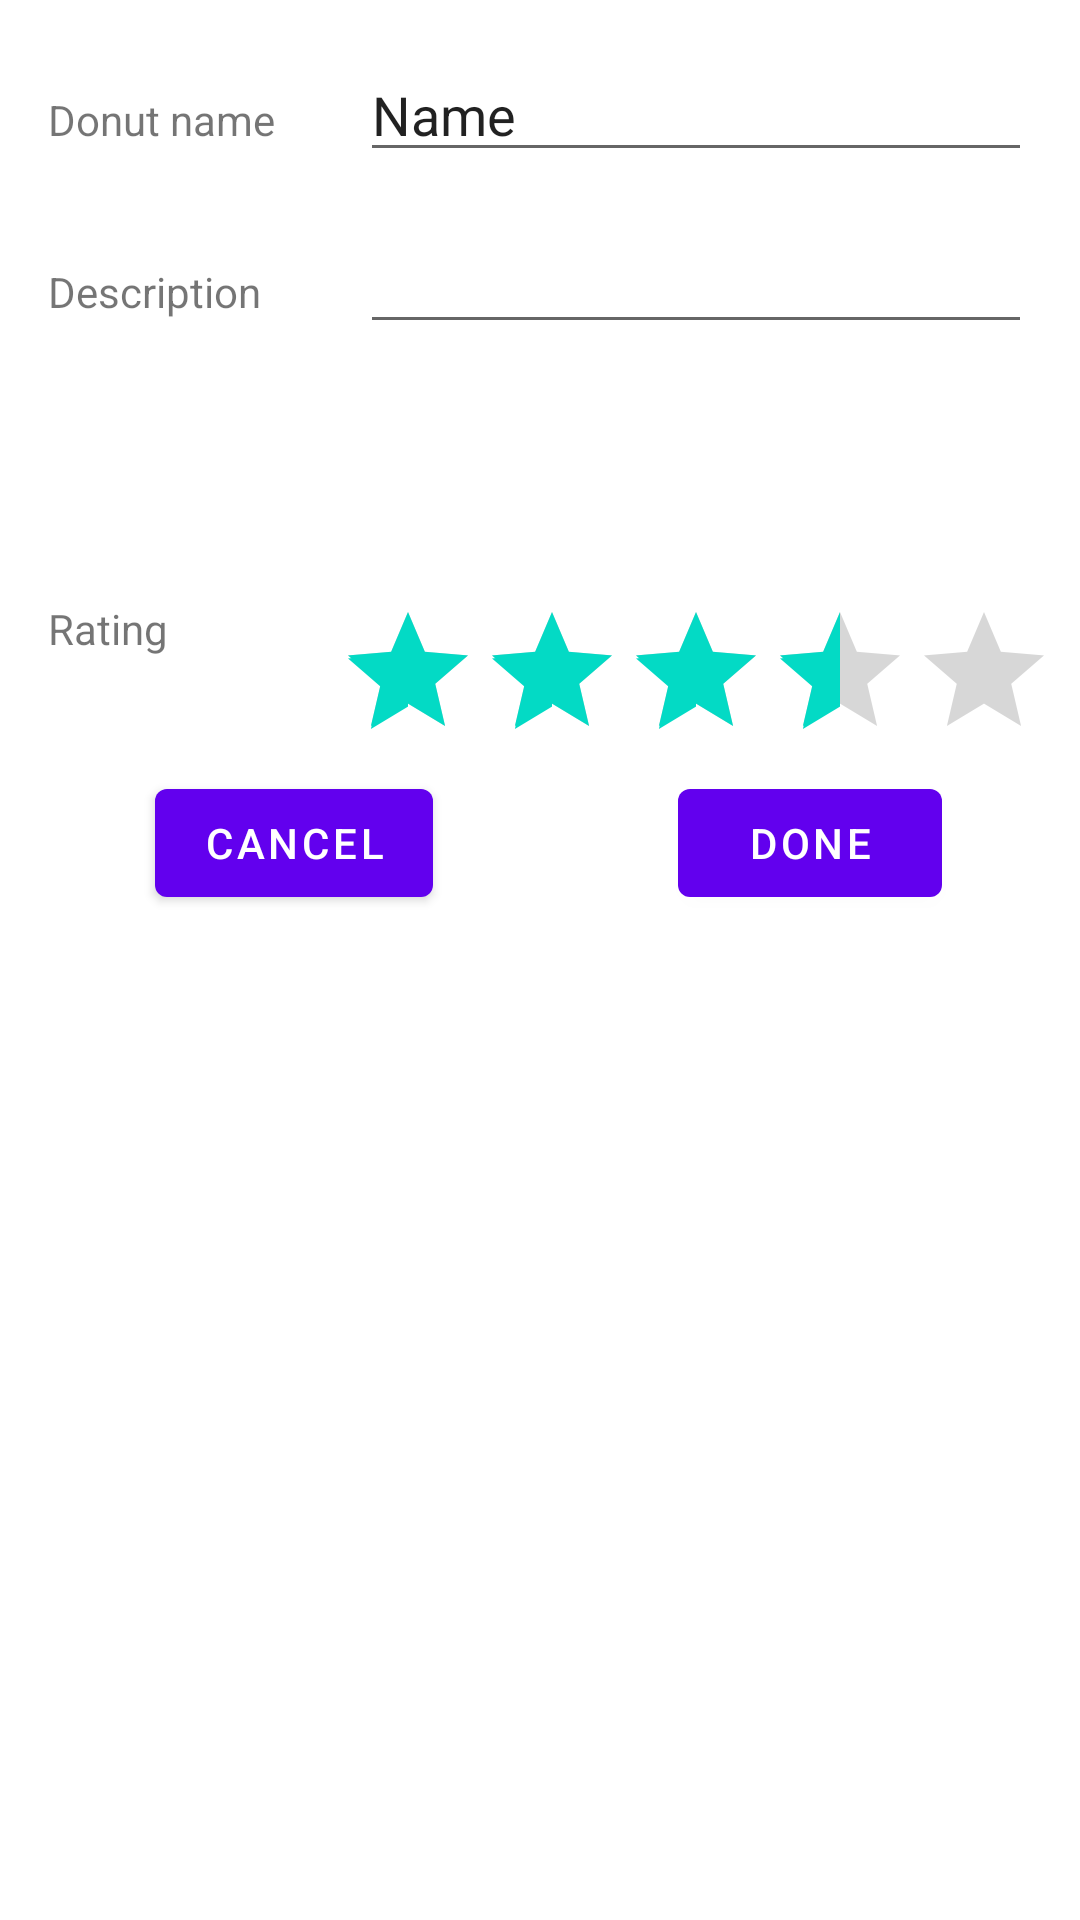

Reconstruct the res/layout file that produces this screen, plus the resources it refers to.
<!-- AndroidManifest.xml: application theme Theme.DonutTrackerStudy -->
<!-- res/layout/donut_entry_dialog.xml -->
<?xml version="1.0" encoding="utf-8"?>
<androidx.constraintlayout.widget.ConstraintLayout xmlns:android="http://schemas.android.com/apk/res/android"
    xmlns:app="http://schemas.android.com/apk/res-auto"
    xmlns:tools="http://schemas.android.com/tools"
    android:layout_width="match_parent"
    android:layout_height="match_parent">

    <TextView
        android:layout_width="0dp"
        android:layout_height="wrap_content"
        android:text="@string/donut_name"
        android:labelFor="@id/name"
        app:layout_constraintBaseline_toBaselineOf="@+id/name"
        app:layout_constraintEnd_toStartOf="@+id/guideline2"
        app:layout_constraintStart_toStartOf="@+id/guideline" />

    <TextView
        android:layout_width="0dp"
        android:layout_height="wrap_content"
        android:text="@string/donut_description"
        android:labelFor="@id/description"
        app:layout_constraintBaseline_toBaselineOf="@+id/description"
        app:layout_constraintEnd_toStartOf="@+id/guideline2"
        app:layout_constraintStart_toStartOf="@+id/guideline" />

    <TextView
        android:layout_width="wrap_content"
        android:layout_height="wrap_content"
        android:text="@string/donut_rating"
        android:labelFor="@id/ratingBar"
        app:layout_constraintStart_toStartOf="@+id/guideline"
        app:layout_constraintTop_toTopOf="@+id/guideline5" />

    <EditText
        android:id="@+id/name"
        android:layout_width="0dp"
        android:layout_height="wrap_content"
        android:ems="10"
        android:inputType="textPersonName"
        android:text="@string/name"
        app:layout_constraintEnd_toStartOf="@+id/guideline4"
        app:layout_constraintStart_toStartOf="@+id/guideline2"
        app:layout_constraintTop_toTopOf="@+id/guideline3"
        android:importantForAutofill="no" />

    <androidx.constraintlayout.widget.Guideline
        android:id="@+id/guideline"
        android:layout_width="wrap_content"
        android:layout_height="wrap_content"
        android:orientation="vertical"
        app:layout_constraintGuide_begin="16dp" />

    <androidx.constraintlayout.widget.Guideline
        android:id="@+id/guideline2"
        android:layout_width="wrap_content"
        android:layout_height="wrap_content"
        android:orientation="vertical"
        app:layout_constraintGuide_begin="120dp" />

    <androidx.constraintlayout.widget.Guideline
        android:id="@+id/guideline5"
        android:layout_width="wrap_content"
        android:layout_height="wrap_content"
        android:orientation="horizontal"
        app:layout_constraintGuide_begin="200dp" />

    <EditText
        android:id="@+id/description"
        android:layout_width="0dp"
        android:layout_height="wrap_content"
        android:layout_marginTop="16dp"
        android:ems="10"
        android:gravity="start|top"
        android:inputType="textMultiLine"
        app:layout_constraintEnd_toStartOf="@+id/guideline4"
        app:layout_constraintStart_toStartOf="@+id/guideline2"
        app:layout_constraintTop_toBottomOf="@+id/name"
        android:importantForAutofill="no" />

    <Button
        android:id="@+id/doneButton"
        android:layout_width="wrap_content"
        android:layout_height="wrap_content"
        android:text="@string/done"
        app:layout_constraintEnd_toEndOf="parent"
        app:layout_constraintStart_toStartOf="@+id/guideline7"
        app:layout_constraintTop_toBottomOf="@+id/ratingBar" />

    <Button
        android:id="@+id/cancelButton"
        android:layout_width="wrap_content"
        android:layout_height="wrap_content"
        android:text="@android:string/cancel"
        app:layout_constraintEnd_toStartOf="@+id/guideline7"
        app:layout_constraintStart_toStartOf="@+id/guideline"
        app:layout_constraintTop_toTopOf="@+id/doneButton" />

    <androidx.constraintlayout.widget.Guideline
        android:id="@+id/guideline7"
        android:layout_width="wrap_content"
        android:layout_height="wrap_content"
        android:orientation="vertical"
        app:layout_constraintGuide_percent="0.5" />

    <androidx.constraintlayout.widget.Guideline
        android:id="@+id/guideline3"
        android:layout_width="wrap_content"
        android:layout_height="wrap_content"
        android:orientation="horizontal"
        app:layout_constraintGuide_begin="16dp" />

    <androidx.constraintlayout.widget.Guideline
        android:id="@+id/guideline4"
        android:layout_width="wrap_content"
        android:layout_height="wrap_content"
        android:orientation="vertical"
        app:layout_constraintGuide_end="16dp" />

    <RatingBar
        android:id="@+id/ratingBar"
        android:rating="3.5"
        android:stepSize="0.5"
        android:layout_width="wrap_content"
        android:layout_height="wrap_content"
        app:layout_constraintEnd_toStartOf="@+id/guideline4"
        app:layout_constraintStart_toStartOf="@+id/guideline2"
        app:layout_constraintTop_toTopOf="@+id/guideline5" />

</androidx.constraintlayout.widget.ConstraintLayout>
<!-- resources referenced by this layout -->
<resources>
  <string name="done">Done</string>
  <string name="donut_description">Description</string>
  <string name="donut_name">Donut name</string>
  <string name="donut_rating">Rating</string>
  <string name="name">Name</string>
  <style name="Theme.DonutTrackerStudy" parent="Theme.MaterialComponents.DayNight.DarkActionBar">
          
          <item name="colorPrimary">@color/purple_500</item>
          <item name="colorPrimaryVariant">@color/purple_700</item>
          <item name="colorOnPrimary">@color/white</item>
          
          <item name="colorSecondary">@color/teal_200</item>
          <item name="colorSecondaryVariant">@color/teal_700</item>
          <item name="colorOnSecondary">@color/black</item>
          
          <item name="android:statusBarColor" tools:targetApi="l">?attr/colorPrimaryVariant</item>
          
      </style>
  <color name="purple_500">#FF6200EE</color>
  <color name="purple_700">#FF3700B3</color>
  <color name="white">#FFFFFFFF</color>
  <color name="teal_200">#FF03DAC5</color>
  <color name="teal_700">#FF018786</color>
  <color name="black">#FF000000</color>
</resources>
